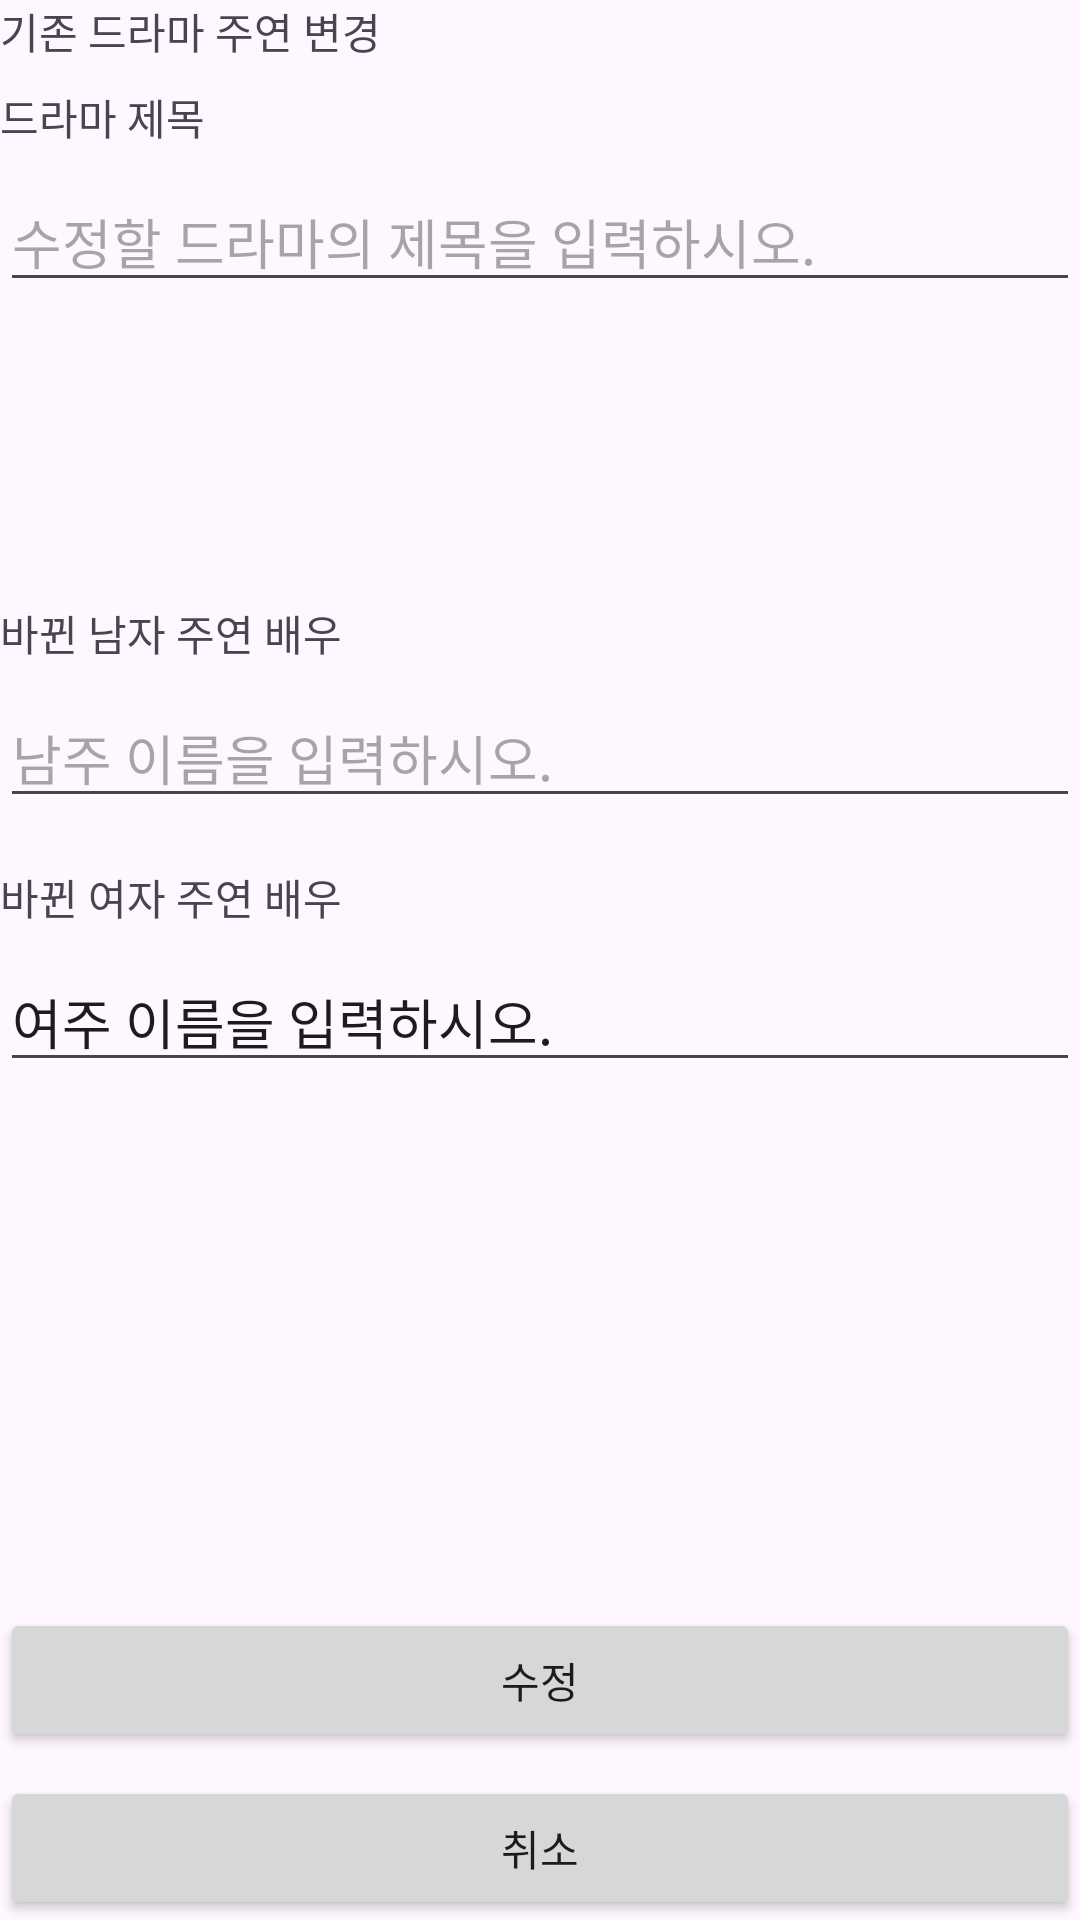

Android layout source for this screen:
<!-- AndroidManifest.xml: application theme Theme.FinalReport_01_20211689 -->
<!-- res/layout/activity_update.xml -->
<?xml version="1.0" encoding="utf-8"?>
<androidx.constraintlayout.widget.ConstraintLayout xmlns:android="http://schemas.android.com/apk/res/android"
    xmlns:app="http://schemas.android.com/apk/res-auto"
    android:layout_width="match_parent"
    android:layout_height="match_parent">

    <TextView
        android:id="@+id/textView"
        android:layout_width="match_parent"
        android:layout_height="wrap_content"
        android:text="기존 드라마 주연 변경"
        app:layout_constraintEnd_toEndOf="parent"
        app:layout_constraintStart_toStartOf="parent"
        app:layout_constraintTop_toTopOf="parent" />

    <TextView
        android:id="@+id/textView3"
        android:layout_width="match_parent"
        android:layout_height="wrap_content"
        android:layout_marginTop="8dp"
        android:text="드라마 제목"
        app:layout_constraintStart_toStartOf="parent"
        app:layout_constraintTop_toBottomOf="@+id/textView" />

    <EditText
        android:id="@+id/etUpdateName"
        android:layout_width="match_parent"
        android:layout_height="wrap_content"
        android:layout_marginTop="8dp"
        android:editable="false"
        android:ems="10"
        android:hint="수정할 드라마의 제목을 입력하시오."
        android:inputType="textPersonName"
        app:layout_constraintEnd_toEndOf="parent"
        app:layout_constraintStart_toStartOf="parent"
        app:layout_constraintTop_toBottomOf="@+id/textView3" />

    <TextView
        android:id="@+id/textView4"
        android:layout_width="match_parent"
        android:layout_height="wrap_content"
        android:layout_marginTop="100dp"
        android:text="바뀐 남자 주연 배우"
        app:layout_constraintEnd_toEndOf="parent"
        app:layout_constraintStart_toStartOf="parent"
        app:layout_constraintTop_toBottomOf="@+id/etUpdateName" />

    <EditText
        android:id="@+id/etUpdateActor"
        android:layout_width="match_parent"
        android:layout_height="wrap_content"
        android:layout_marginTop="8dp"
        android:ems="10"
        android:hint="남주 이름을 입력하시오."
        android:inputType="textPersonName"
        app:layout_constraintEnd_toEndOf="parent"
        app:layout_constraintStart_toStartOf="parent"
        app:layout_constraintTop_toBottomOf="@+id/textView4" />

    <Button
        android:id="@+id/btnUpdateDrama"
        style="@style/Widget.AppCompat.Button"
        android:layout_width="match_parent"
        android:layout_height="wrap_content"
        android:layout_marginBottom="8dp"
        android:text="수정"
        app:layout_constraintBottom_toTopOf="@+id/btnUpdateCancel"
        app:layout_constraintEnd_toEndOf="parent"
        app:layout_constraintStart_toStartOf="parent" />

    <Button
        android:id="@+id/btnUpdateCancel"
        style="@style/Widget.AppCompat.Button"
        android:layout_width="match_parent"
        android:layout_height="wrap_content"
        android:text="취소"
        app:layout_constraintBottom_toBottomOf="parent"
        app:layout_constraintEnd_toEndOf="parent"
        app:layout_constraintStart_toStartOf="parent" />

    <TextView
        android:id="@+id/textView17"
        android:layout_width="0dp"
        android:layout_height="wrap_content"
        android:layout_marginTop="16dp"
        android:text="바뀐 여자 주연 배우"
        app:layout_constraintEnd_toEndOf="parent"
        app:layout_constraintStart_toStartOf="parent"
        app:layout_constraintTop_toBottomOf="@+id/etUpdateActor" />

    <EditText
        android:id="@+id/etUpdateActress"
        android:layout_width="0dp"
        android:layout_height="wrap_content"
        android:layout_marginTop="8dp"
        android:ems="10"
        android:inputType="text"
        android:text="여주 이름을 입력하시오."
        app:layout_constraintEnd_toEndOf="parent"
        app:layout_constraintStart_toStartOf="parent"
        app:layout_constraintTop_toBottomOf="@+id/textView17" />

</androidx.constraintlayout.widget.ConstraintLayout>
<!-- resources referenced by this layout -->
<resources>
  <style name="Theme.FinalReport_01_20211689" parent="Base.Theme.FinalReport_01_20211689" />
  <style name="Base.Theme.FinalReport_01_20211689" parent="Theme.Material3.DayNight">
          
          
      </style>
</resources>
